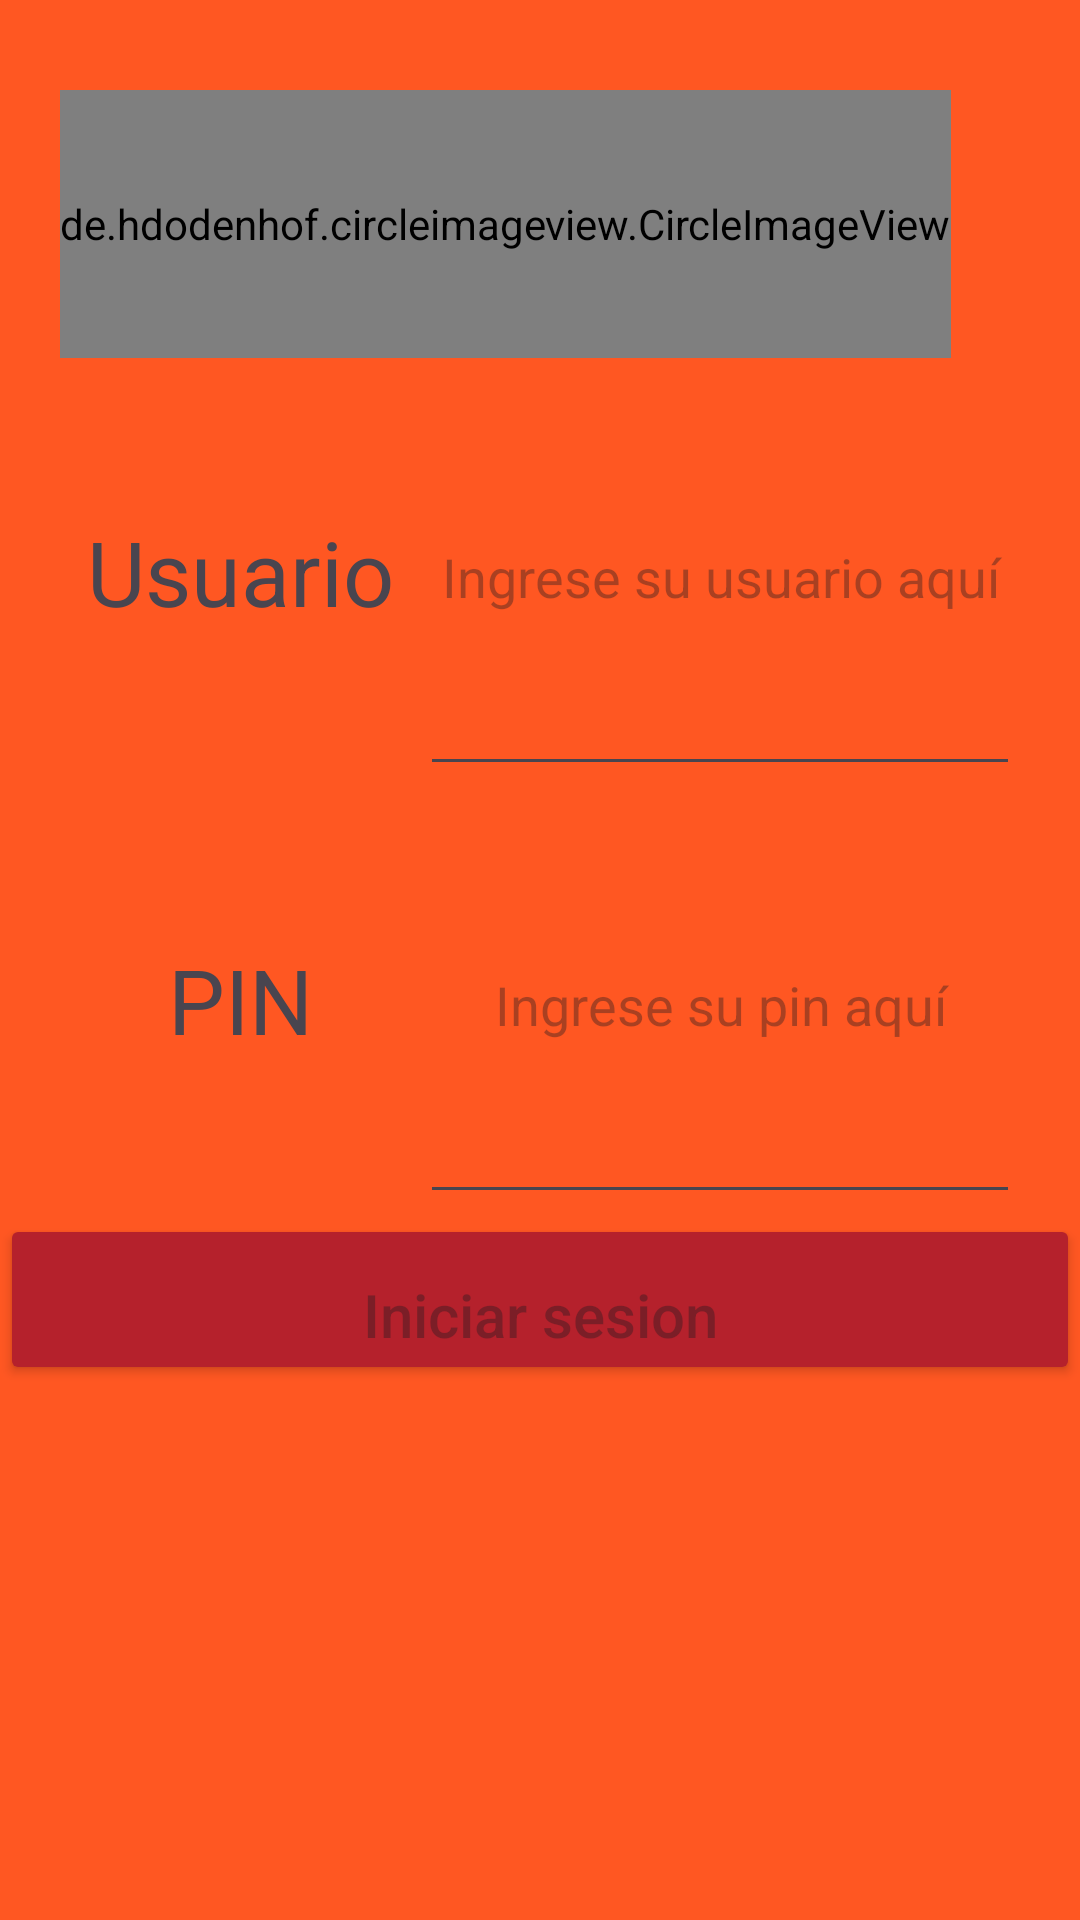

The Android layout XML behind this screen, and the referenced resources:
<!-- AndroidManifest.xml: application theme Theme.Netgliz -->
<!-- res/layout/activity_main.xml -->
<?xml version="1.0" encoding="utf-8"?>
<LinearLayout xmlns:android="http://schemas.android.com/apk/res/android"
    xmlns:app="http://schemas.android.com/apk/res-auto"
    xmlns:tools="http://schemas.android.com/tools"
    android:layout_width="match_parent"
    android:layout_height="match_parent"
    tools:context=".MainActivity"
    android:orientation="vertical"
    android:background="@color/Background">

    
    <de.hdodenhof.circleimageview.CircleImageView
        android:layout_width="wrap_content"
        android:layout_height="wrap_content"
        android:src="@drawable/log"
        android:layout_weight="4"

        android:layout_marginRight="20dp"
        android:layout_marginLeft="20dp"
        android:layout_marginTop="30dp"
        >
    </de.hdodenhof.circleimageview.CircleImageView>
    

    
    <LinearLayout
        android:layout_width="match_parent"
        android:layout_height="125dp"
        android:layout_weight="1"

        android:layout_marginRight="20dp"
        android:layout_marginLeft="20dp">
        <TextView
            android:layout_width="120dp"
            android:layout_height="match_parent"
            android:text="@string/usu"
            android:textSize="30sp"
            android:gravity="center">

        </TextView>

        <EditText
            android:layout_width="match_parent"
            android:layout_height="match_parent"
            android:hint="@string/usuario"
            android:gravity="center"
            android:inputType="number"

            android:id="@+id/Txtusuario">

        </EditText>

    </LinearLayout>
    

    
    <LinearLayout
        android:layout_width="match_parent"
        android:layout_height="125dp"
        android:layout_weight="1"

        android:layout_marginRight="20dp"
        android:layout_marginLeft="20dp">
        <TextView
            android:layout_width="120dp"
            android:layout_height="match_parent"
            android:text="@string/pi"
            android:textSize="30sp"
            android:gravity="center">

        </TextView>

        <EditText
            android:layout_width="match_parent"
            android:layout_height="match_parent"
            android:hint="@string/pin"
            android:gravity="center"
            android:inputType="number"

            android:id="@+id/Txtpin">

        </EditText>

    </LinearLayout>
    

    
    <LinearLayout
        android:layout_width="match_parent"
        android:layout_height="200dp"
        android:layout_weight="2"
        android:orientation="vertical">

        <Button
            android:layout_width="match_parent"
            android:layout_height="wrap_content"
            android:hint="@string/login"
            android:textSize="20sp"
            android:paddingTop="20dp"
            android:gravity="center"

            android:backgroundTint="@color/Green"

            android:id="@+id/btnLoguear">

        </Button>



    </LinearLayout>
    



</LinearLayout>
<!-- resources referenced by this layout -->
<resources>
  <color name="Background">#FF5722</color>
  <color name="Green">#B5212C</color>
  <string name="login">Iniciar sesion</string>
  <string name="pi">PIN</string>
  <string name="pin">Ingrese su pin aquí</string>
  <string name="usu">Usuario</string>
  <string name="usuario">Ingrese su usuario aquí</string>
  <style name="Theme.Netgliz" parent="Base.Theme.Netgliz" />
  <style name="Base.Theme.Netgliz" parent="Theme.Material3.DayNight.NoActionBar">
          
          
      </style>
</resources>
